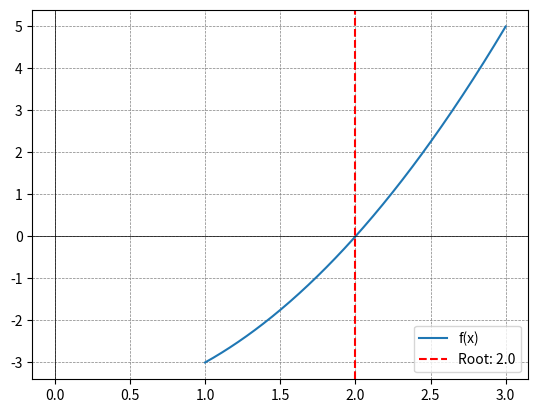

This chart was generated by the following Python code:
#!/usr/bin/env python3
# -*- coding: utf-8 -*-
"""
Created on Mon Jul 29 20:27:36 2024

@author: adriandominguezcastro
"""

print("Bisection Method")


# Define the function
def f(x):
    return x**2 - 4

# Define the interval for the Bisection Method
a, b = 1, 3
tol = 1e-6
max_iter = 100

# Define the  Bisection Method
def bisection(f, a, b, tol, max_iter):
    if f(a) * f(b) >= 0:
        print("Bisection method fails.")
        return None
    while (b - a) / 2.0 > tol:
        midpoint = (a + b) / 2.0
        if f(midpoint) == 0:
            return midpoint
        elif f(a) * f(midpoint) < 0:
            b = midpoint
        else:
            a = midpoint
    return (a + b) / 2.0


print("Finding root using Bisection Method:")
root_bisection = bisection(f, a, b, tol, max_iter)
print(f"Root: {root_bisection}")


# Plotting
import matplotlib.pyplot as plt
import numpy as np

def plot_function(f, x_range, root=None):
    x = np.linspace(x_range[0], x_range[1], 400)
    y = f(x)
    plt.plot(x, y, label="f(x)")
    if root is not None:
        plt.axvline(root, color='r', linestyle='--', label=f'Root: {root}')
    plt.axhline(0, color='black',linewidth=0.5)
    plt.axvline(0, color='black',linewidth=0.5)
    plt.grid(color = 'gray', linestyle = '--', linewidth = 0.5)
    plt.legend()
    plt.show()
    
# Call the plot_function to display the plot
plot_function(f, [a, b], root_bisection)    
